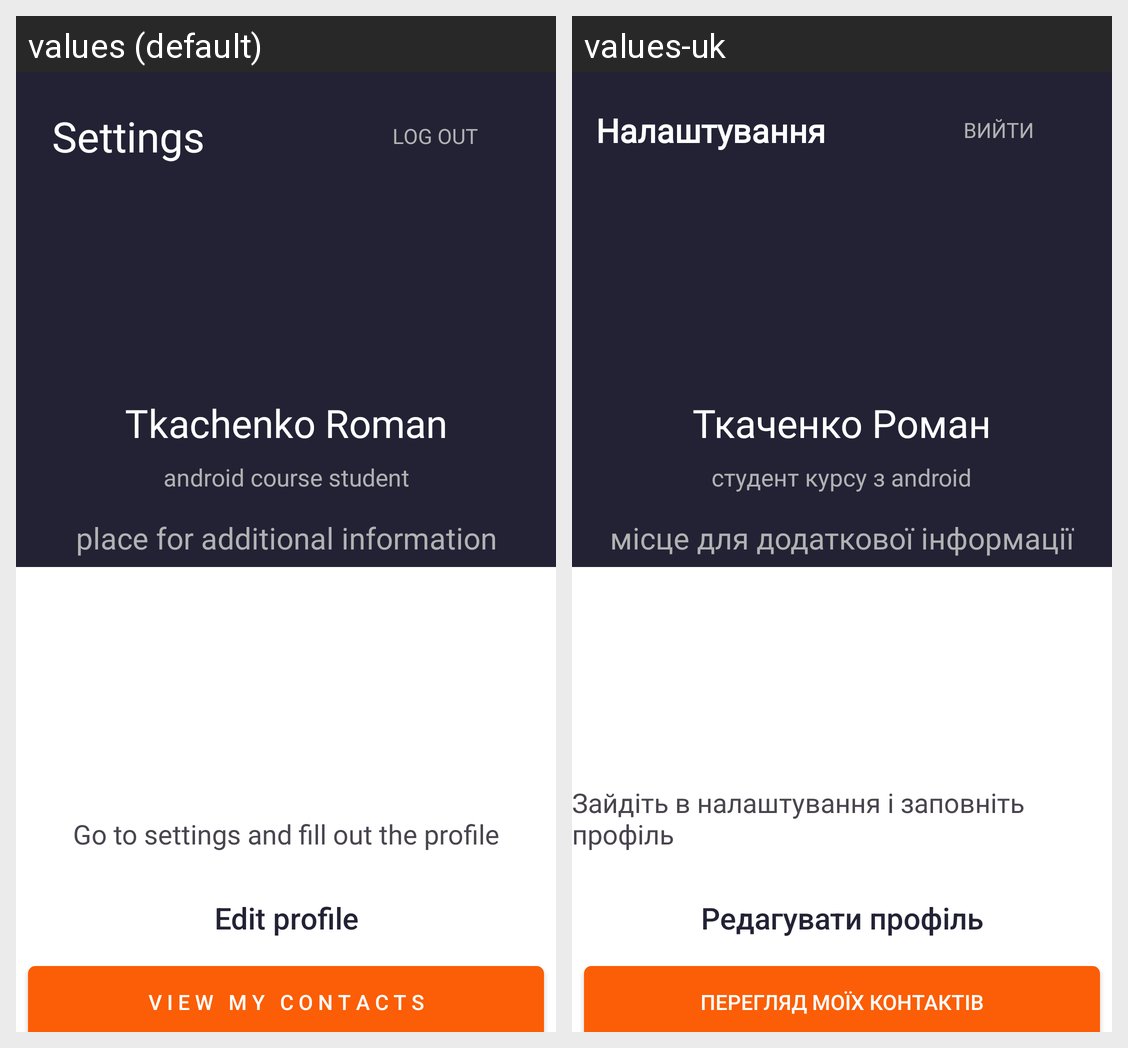

Here is an Android app screen in its default locale and in the app's own translations. Write out the translated-string differences for the strings that appear on this screen.
Android screen res/layout/activity_main.xml rendered under 2 locales, left to right: values (default), values-uk. Device: Nexus 5 (rendered at 1080×1920; each locale shown at half size, 540×960, under a caption strip naming it); theme Theme.Android_level_1.
Strings drawn on this screen, with the default value and each locale's value (text and hints the layout hard-codes, and strings that could not be matched under every locale, appear in the picture but are not listed):

settings
  values: Settings
  values-uk: Налаштування

log_out
  values: Log out
  values-uk: Вийти

name_text
  values: Tkachenko Roman
  values-uk: Ткаченко Роман

profession_text
  values: android course student
  values-uk: студент курсу з android

information_text
  values: place for additional information
  values-uk: місце для додаткової інформації

my_contacts_button_text
  values: V i e w   m y   c o n t a c t s
  values-uk: Перегляд моїх контактів

edit_profile_button_text
  values: Edit profile
  values-uk: Редагувати профіль

bottom_message_text
  values: Go to settings and fill out the profile
  values-uk: Зайдіть в налаштування і заповніть профіль
